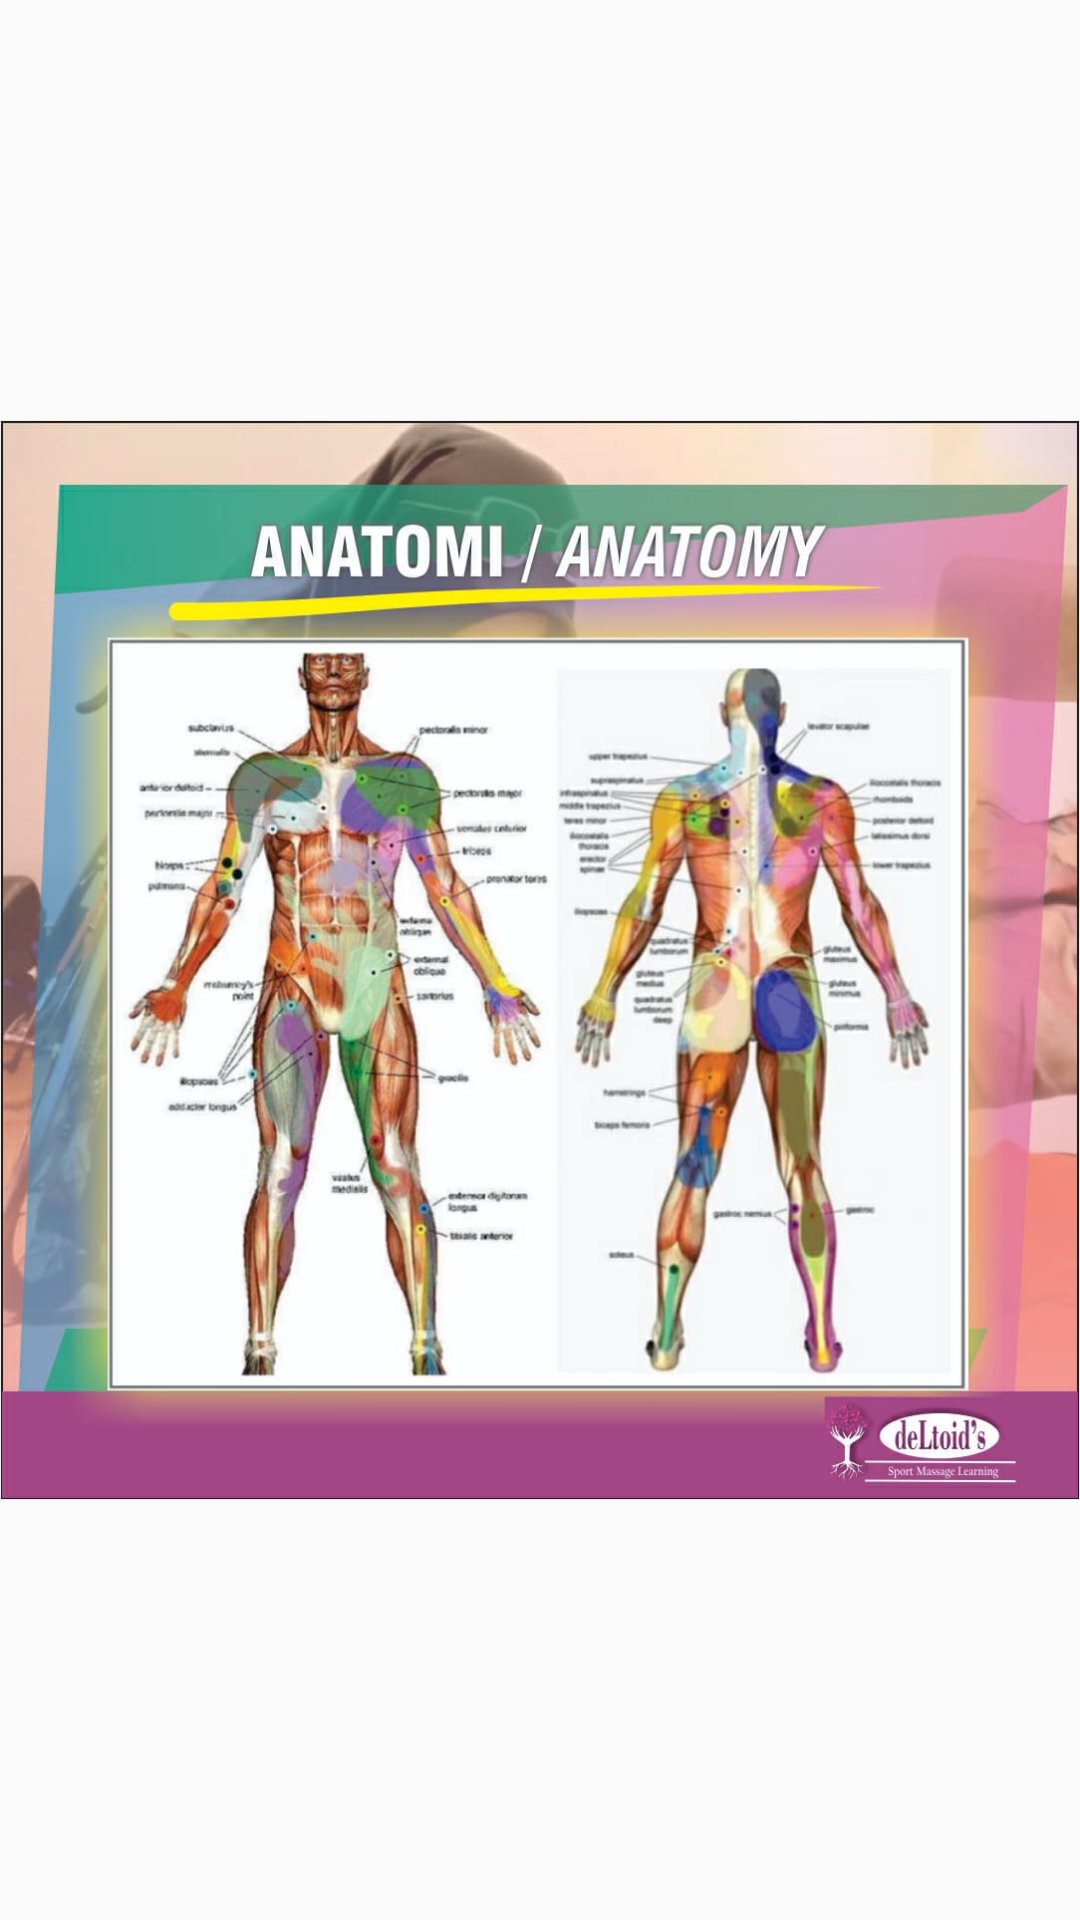

Reconstruct the res/layout file that produces this screen, plus the resources it refers to.
<!-- AndroidManifest.xml: application theme Theme.Projectibuayuv2 -->
<!-- res/layout/activity_anatomi.xml -->
<?xml version="1.0" encoding="utf-8"?>
<RelativeLayout xmlns:android="http://schemas.android.com/apk/res/android"
    android:layout_width="match_parent"
    android:layout_height="match_parent"
    xmlns:tools="http://schemas.android.com/tools"
    tools:context=".Anatomi">

    <ImageView
        android:layout_width="match_parent"
        android:layout_height="wrap_content"
        android:id="@+id/theory"
        android:src="@drawable/anatomi"/>

</RelativeLayout>
<!-- resources referenced by this layout -->
<resources>
  <!-- drawable anatomi: jpeg bitmap (drawable, 119040 bytes) -->
  <style name="Theme.Projectibuayuv2" parent="Theme.AppCompat.Light.NoActionBar">
          <item name="colorPrimary">@color/colorPrimary</item>
          <item name="colorPrimaryVariant">@color/colorPrimaryDark</item>
          <item name="colorOnPrimary">@color/colorAccent</item>
          <item name="colorOnBackground">@color/gray</item>
          <item name="android:statusBarColor" tools:targetApi="l">?attr/colorPrimaryVariant</item>
      </style>
  <color name="colorPrimary">#FFC107</color>
  <color name="colorPrimaryDark">#FFA000</color>
  <color name="colorAccent">#FF4081</color>
  <color name="gray">#A3A3A3</color>
</resources>
